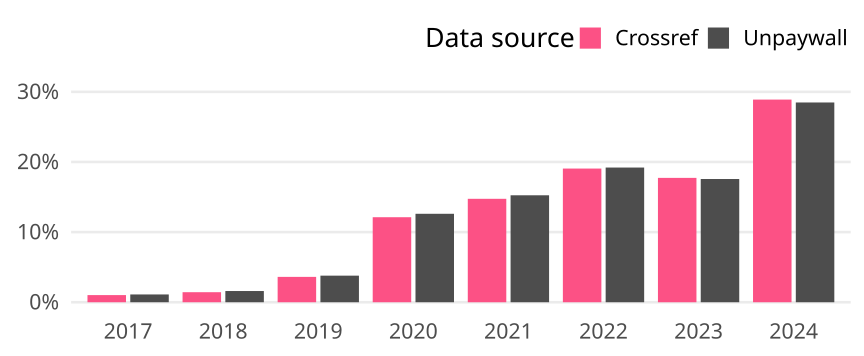

Values plotted in this chart, from the file beside it:
cr_year, cat, article_total, name, oa_articles, oa_share
2017, Germany, 1080, Crossref, 11, 0.01019
2017, Germany, 1080, Unpaywall, 12, 0.01111
2018, Germany, 1188, Crossref, 17, 0.01431
2018, Germany, 1188, Unpaywall, 19, 0.01599
2019, Germany, 1134, Crossref, 41, 0.03616
2019, Germany, 1134, Unpaywall, 43, 0.03792
2020, Germany, 1229, Crossref, 149, 0.1212
2020, Germany, 1229, Unpaywall, 155, 0.1261
2021, Germany, 1390, Crossref, 205, 0.1475
2021, Germany, 1390, Unpaywall, 212, 0.1525
2022, Germany, 1385, Crossref, 264, 0.1906
2022, Germany, 1385, Unpaywall, 266, 0.1921
2023, Germany, 1235, Crossref, 219, 0.1773
2023, Germany, 1235, Unpaywall, 217, 0.1757
2024, Germany, 1457, Crossref, 421, 0.2889
2024, Germany, 1457, Unpaywall, 415, 0.2848
